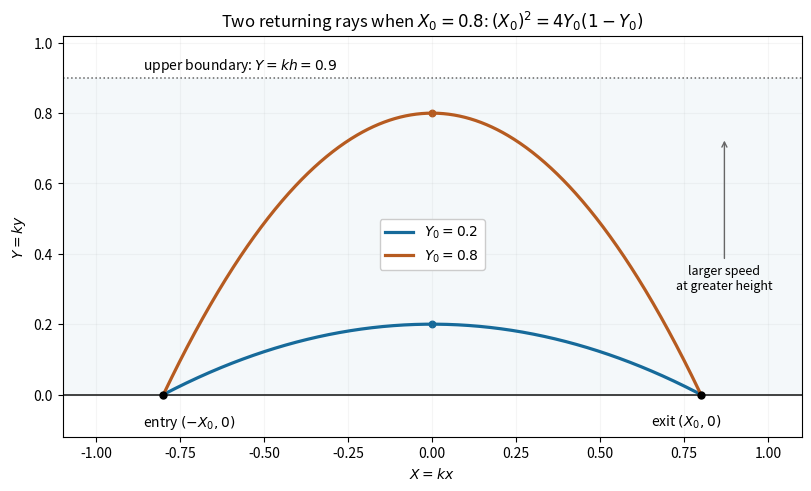

This figure's Python source:
"""Original returning-ray geometry; Python 3.14, numpy and matplotlib.

Write the PNG to cwd, normally the mirrored media directory.
"""
from pathlib import Path

import matplotlib
matplotlib.use('Agg')
import matplotlib.pyplot as plt
import numpy as np


def main():
    # Dimensionless coordinates X=k*x, Y=k*y; choose k*x0=0.8, k*h=0.9.
    X0, H = .8, .9
    heights = [(1-np.sqrt(1-X0**2))/2, (1+np.sqrt(1-X0**2))/2]
    X = np.linspace(-X0, X0, 700)
    fig, ax = plt.subplots(figsize=(8, 4.8), facecolor='white', layout='constrained')
    ax.set_facecolor('white')
    ax.axhspan(0, H, color='#f4f8fa', zorder=0)
    ax.axhline(0, color='#333333', lw=1.3)
    ax.axhline(H, color='#666666', lw=1.1, ls=':')
    for Y0, colour in zip(heights, ['#166a9a', '#b65b20']):
        YY = Y0-X**2/(4*(1-Y0))
        ax.plot(X, YY, color=colour, lw=2.3, label=fr'$Y_0={Y0:.1f}$')
        ax.scatter([0], [Y0], s=22, color=colour)
    ax.scatter([-X0, X0], [0, 0], color='black', s=25, zorder=5)
    ax.text(-.86, H+.025, r'upper boundary: $Y=kh=0.9$', fontsize=10)
    ax.text(-.86, -.09, r'entry $(-X_0,0)$', fontsize=10)
    ax.text(.86, -.09, r'exit $(X_0,0)$', fontsize=10, ha='right')
    ax.annotate('larger speed\nat greater height', xy=(.87, .73), xytext=(.87, .3),
                fontsize=9, ha='center', arrowprops={'arrowstyle': '->', 'color': '#666666'})
    ax.set(xlim=(-1.1, 1.1), ylim=(-.12, 1.02), xlabel='$X=kx$', ylabel='$Y=ky$',
           title=r'Two returning rays when $X_0=0.8$: $(X_0)^2=4Y_0(1-Y_0)$')
    ax.legend(loc='center', bbox_to_anchor=(.5, .48), facecolor='white', framealpha=1)
    ax.grid(alpha=.12)
    fig.savefig(Path('paper-1-q9-parabolic-rays.png'), dpi=160, facecolor='white')
    plt.close(fig)


if __name__ == '__main__':
    main()
